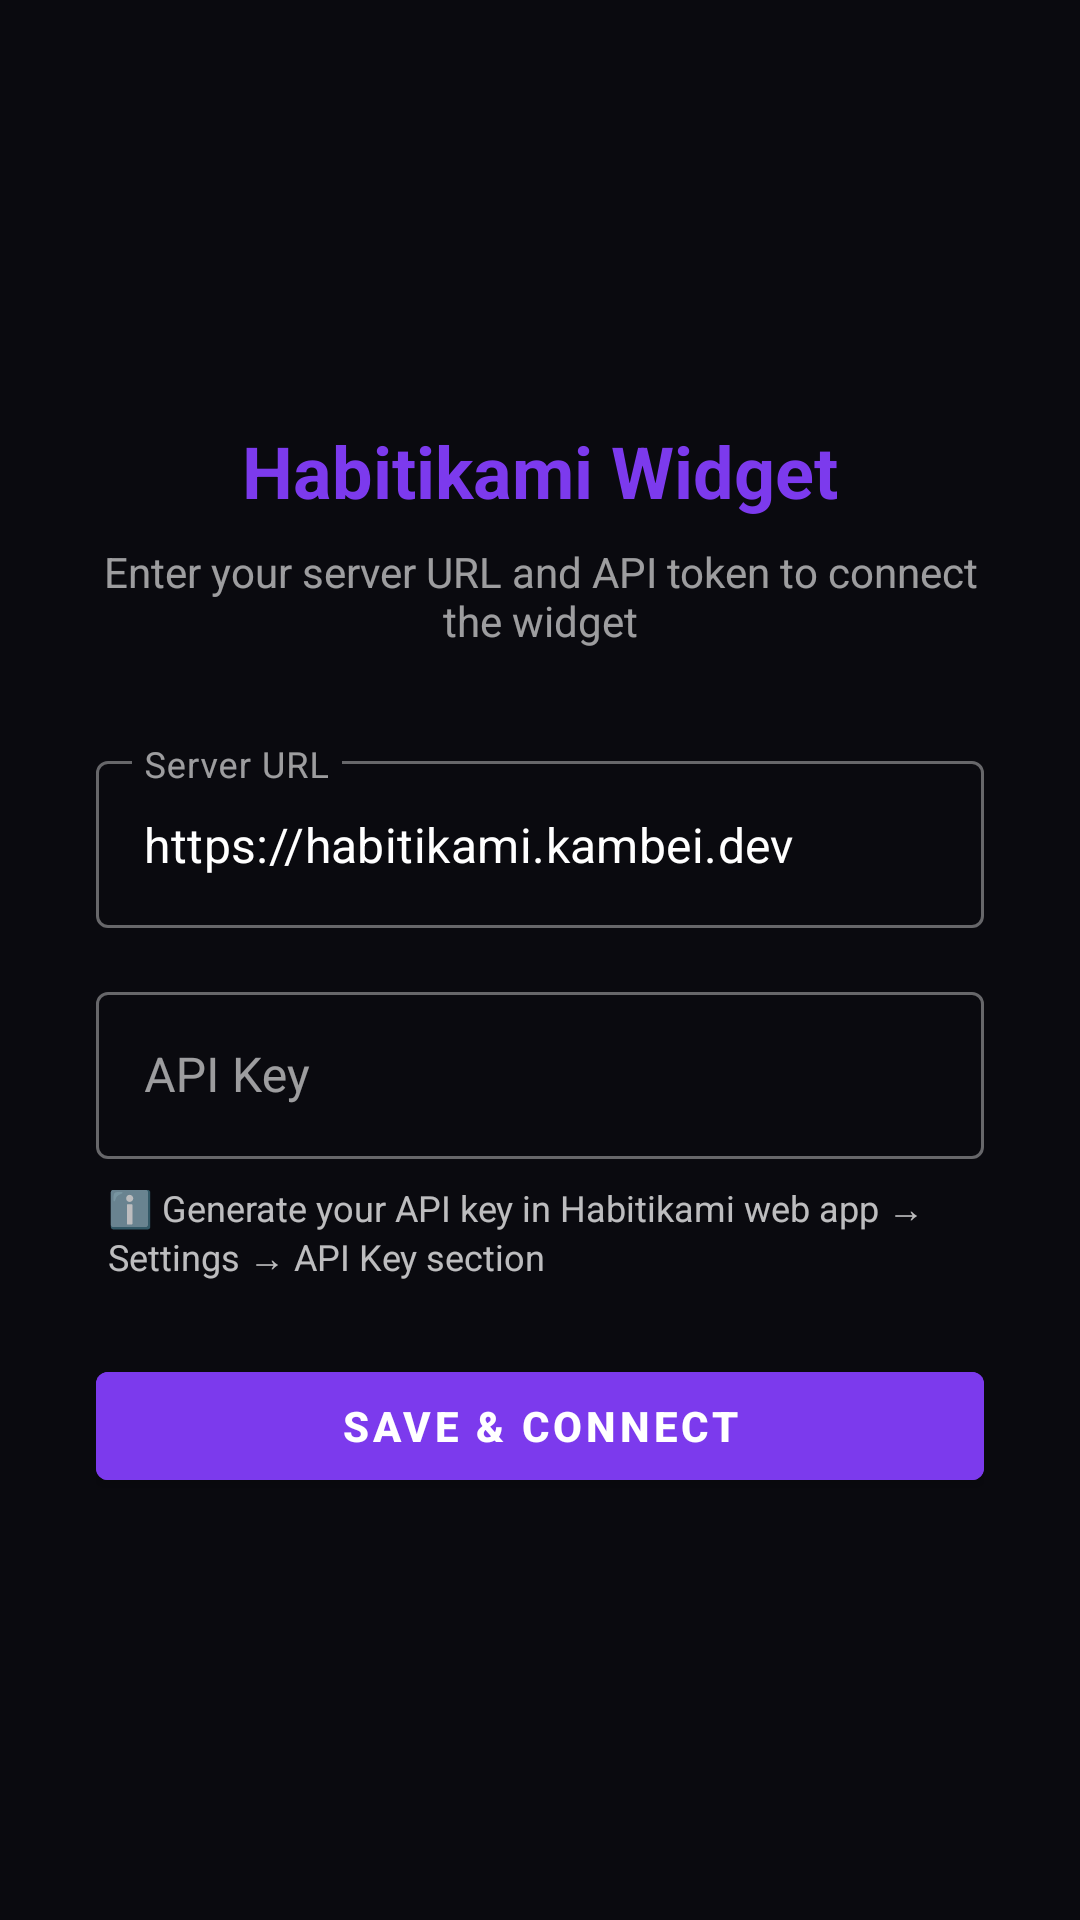

This screen was rendered from an Android layout file. Write that file and the resources it references.
<!-- AndroidManifest.xml: activity theme Theme.Habitikami -->
<!-- res/layout/activity_widget_config.xml -->
<?xml version="1.0" encoding="utf-8"?>
<LinearLayout xmlns:android="http://schemas.android.com/apk/res/android"
    android:layout_width="match_parent"
    android:layout_height="match_parent"
    android:background="@color/background"
    android:orientation="vertical"
    android:gravity="center"
    android:padding="32dp">

    <TextView
        android:layout_width="wrap_content"
        android:layout_height="wrap_content"
        android:text="@string/config_title"
        android:textColor="@color/primary"
        android:textSize="24sp"
        android:textStyle="bold"
        android:paddingBottom="8dp" />

    <TextView
        android:layout_width="wrap_content"
        android:layout_height="wrap_content"
        android:text="@string/config_subtitle"
        android:textColor="#99FFFFFF"
        android:textSize="14sp"
        android:paddingBottom="32dp"
        android:gravity="center" />

    <com.google.android.material.textfield.TextInputLayout
        android:layout_width="match_parent"
        android:layout_height="wrap_content"
        android:hint="@string/hint_server_url"
        android:paddingBottom="16dp"
        style="@style/Widget.MaterialComponents.TextInputLayout.OutlinedBox">

        <com.google.android.material.textfield.TextInputEditText
            android:id="@+id/et_base_url"
            android:layout_width="match_parent"
            android:layout_height="wrap_content"
            android:text="https://habitikami.kambei.dev"
            android:inputType="textUri"
            android:textColor="#FFFFFFFF" />

    </com.google.android.material.textfield.TextInputLayout>

    <com.google.android.material.textfield.TextInputLayout
        android:layout_width="match_parent"
        android:layout_height="wrap_content"
        android:hint="@string/hint_api_token"
        android:paddingBottom="8dp"
        style="@style/Widget.MaterialComponents.TextInputLayout.OutlinedBox">

        <com.google.android.material.textfield.TextInputEditText
            android:id="@+id/et_api_token"
            android:layout_width="match_parent"
            android:layout_height="wrap_content"
            android:inputType="textPassword"
            android:textColor="#FFFFFFFF" />

    </com.google.android.material.textfield.TextInputLayout>

    <TextView
        android:layout_width="match_parent"
        android:layout_height="wrap_content"
        android:text="@string/api_key_info"
        android:textColor="#BBFFFFFF"
        android:textSize="12sp"
        android:paddingBottom="24dp"
        android:paddingStart="4dp"
        android:paddingEnd="4dp" />

    <Button
        android:id="@+id/btn_save"
        android:layout_width="match_parent"
        android:layout_height="wrap_content"
        android:text="@string/btn_save"
        android:backgroundTint="@color/primary"
        android:textColor="#FFFFFFFF"
        android:textStyle="bold" />

</LinearLayout>
<!-- resources referenced by this layout -->
<resources>
  <color name="background">#FF0A0A0F</color>
  <color name="primary">#FF7C3AED</color>
  <string name="api_key_info">ℹ️ Generate your API key in Habitikami web app → Settings → API Key section</string>
  <string name="btn_save">Save &amp; Connect</string>
  <string name="config_subtitle">Enter your server URL and API token to connect the widget</string>
  <string name="config_title">Habitikami Widget</string>
  <string name="hint_api_token">API Key</string>
  <string name="hint_server_url">Server URL</string>
  <style name="Theme.Habitikami" parent="Theme.MaterialComponents.NoActionBar">
          <item name="colorPrimary">@color/primary</item>
          <item name="colorPrimaryVariant">@color/primary</item>
          <item name="android:colorBackground">@color/background</item>
          <item name="android:windowBackground">@color/background</item>
          <item name="android:statusBarColor">@color/background</item>
          <item name="android:navigationBarColor">@color/background</item>
      </style>
</resources>
